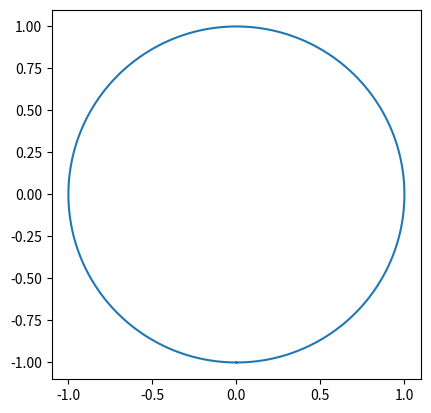

This chart was generated by the following Python code:
import matplotlib.pyplot as plt

import numpy as np





fig = plt.figure()

ax = plt.axes()



ax.set_aspect(1)

theta = np.linspace(-np.pi, np.pi, 200)

plt.plot(np.sin(theta), np.cos(theta))



plt.show()